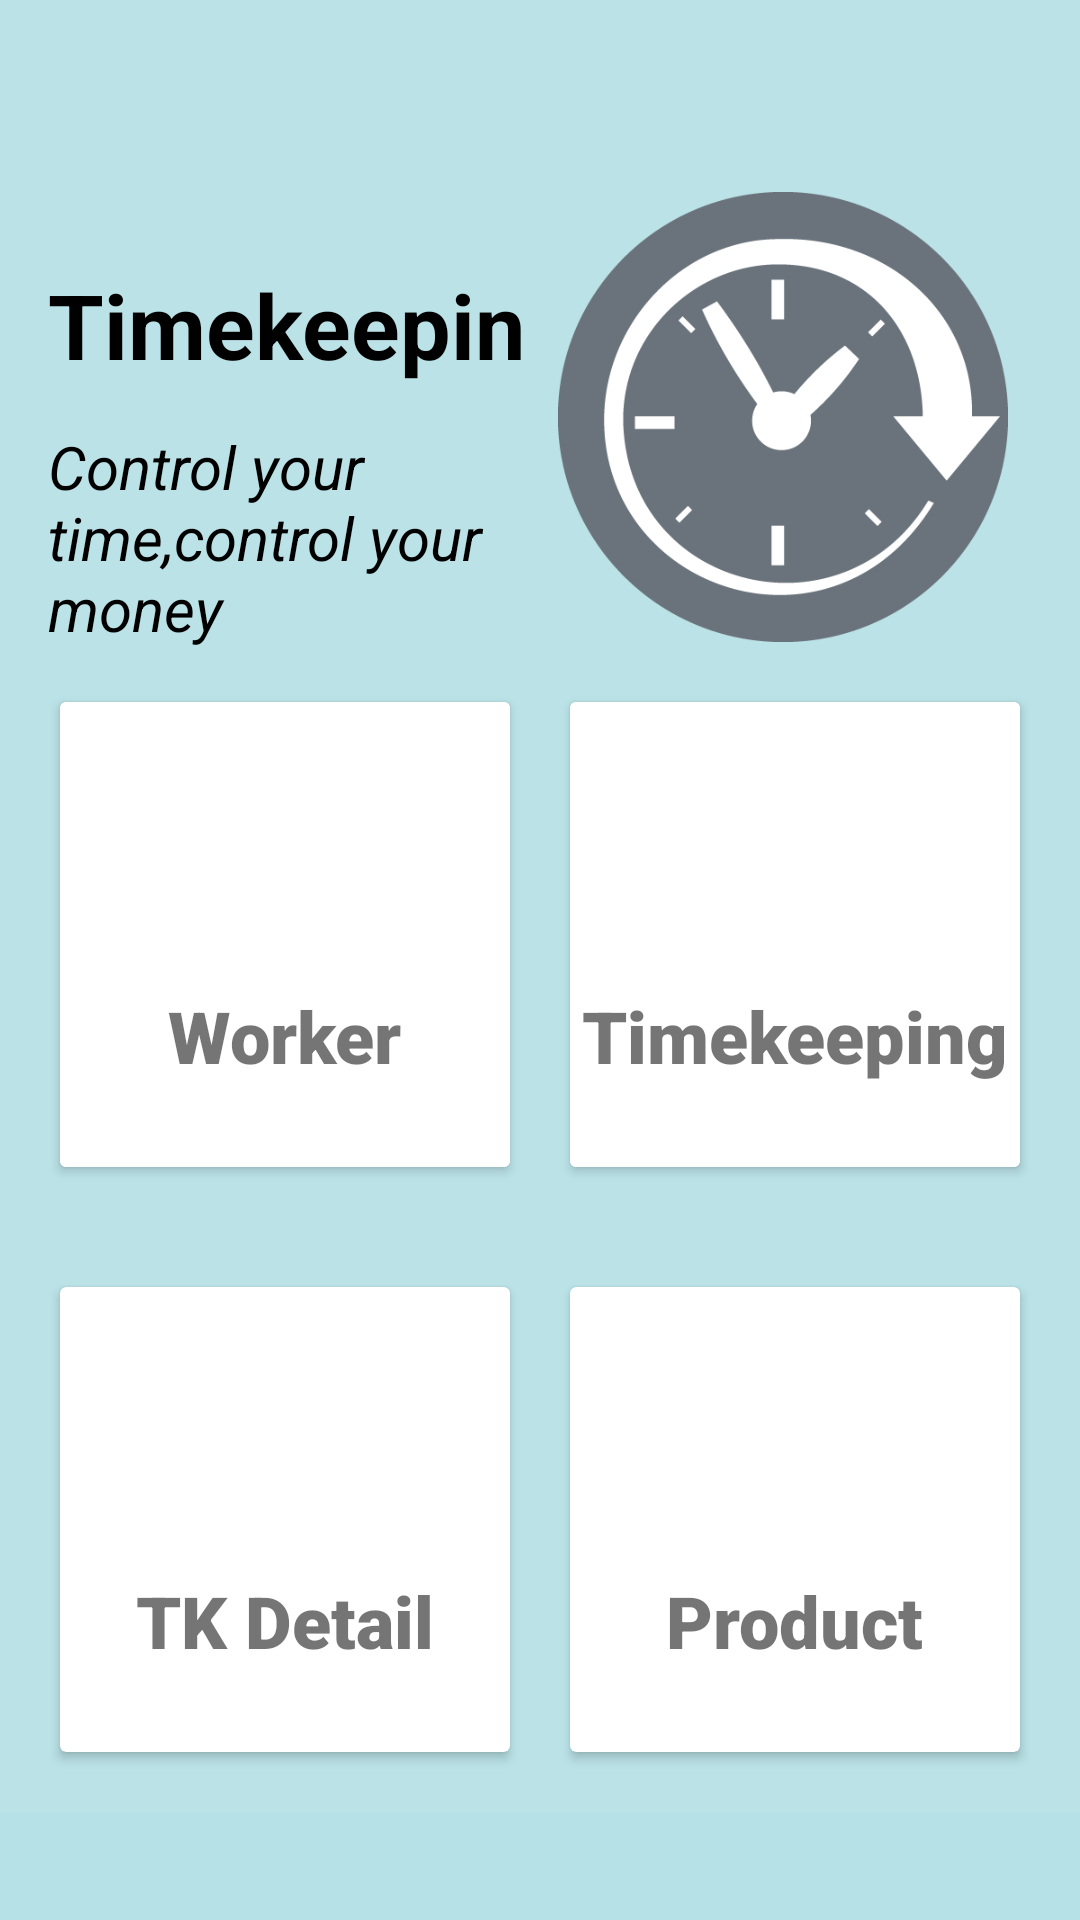

The Android layout XML behind this screen, and the referenced resources:
<!-- AndroidManifest.xml: activity theme Theme.Design.Light.NoActionBar -->
<!-- res/layout/activity_menu.xml -->
<?xml version="1.0" encoding="utf-8"?>
<ScrollView xmlns:android="http://schemas.android.com/apk/res/android"
    xmlns:app="http://schemas.android.com/apk/res-auto"
    xmlns:tools="http://schemas.android.com/tools"
    android:layout_width="match_parent"
    android:background="#B6E1E6"
    android:layout_height="match_parent"
    tools:context=".LoginActivity">

    <androidx.constraintlayout.widget.ConstraintLayout
        android:layout_width="match_parent"
        android:layout_height="wrap_content"
        android:background="#0FF3EDED">

        <androidx.appcompat.widget.Toolbar
            android:id="@+id/toolbar"
            android:layout_width="match_parent"
            android:layout_height="wrap_content"
            android:layout_weight="1"
            android:background="#00FFFFFF"
            android:minHeight="?attr/actionBarSize"
            android:theme="?attr/actionBarTheme"
            app:layout_constraintEnd_toEndOf="parent"
            app:layout_constraintStart_toStartOf="parent"
            app:layout_constraintTop_toTopOf="parent"
            app:navigationIcon="@drawable/menu"
            />

        <TextView
            android:id="@+id/textView"
            android:layout_width="0dp"
            android:layout_height="42dp"
            android:layout_marginStart="16dp"
            android:layout_marginTop="32dp"
            android:text='Timekeeping'
            android:textColor="@color/black"
            android:textSize="30sp"
            android:textStyle="bold"
            app:layout_constraintEnd_toStartOf="@+id/imageView"
            app:layout_constraintHorizontal_bias="0.0"
            app:layout_constraintStart_toStartOf="parent"
            app:layout_constraintTop_toBottomOf="@+id/toolbar"
            android:layout_marginLeft="16dp" />

        <TextView
            android:id="@+id/textView2"
            android:layout_width="0dp"
            android:layout_height="wrap_content"
            android:layout_marginTop="12dp"
            android:text="Control your time,control your money"
            android:textColor="@color/black"
            android:textSize="20sp"
            android:textStyle="italic"
            app:layout_constraintEnd_toStartOf="@+id/imageView"
            app:layout_constraintStart_toStartOf="@+id/textView"
            app:layout_constraintTop_toBottomOf="@+id/textView" />



        <ImageView
            android:id="@+id/imageView"
            android:layout_width="150dp"
            android:layout_height="150dp"
            android:layout_marginTop="8dp"
            android:layout_marginEnd="24dp"
            android:src="@drawable/timekeeping"
            app:layout_constraintEnd_toEndOf="parent"
            app:layout_constraintStart_toEndOf="@+id/textView"
            app:layout_constraintTop_toBottomOf="@+id/toolbar"
           />

        <LinearLayout
            android:id="@+id/linearLayout"
            android:layout_width="match_parent"
            android:layout_height="195dp"
            android:orientation="horizontal"
            android:padding="10dp"
            app:layout_constraintEnd_toEndOf="parent"
            app:layout_constraintStart_toStartOf="parent"
            app:layout_constraintTop_toBottomOf="@+id/imageView">

            <androidx.cardview.widget.CardView
                android:id="@+id/cvWorker"
                android:layout_width="0dp"
                android:layout_height="match_parent"
                android:layout_margin="10dp"
                android:layout_weight="1"
                app:cardElevation="2dp">

                <RelativeLayout
                    android:layout_width="match_parent"
                    android:layout_height="match_parent"
                    android:background="@color/white">

                    <TextView
                        android:id="@+id/textView3"
                        android:layout_width="wrap_content"
                        android:layout_height="wrap_content"
                        android:layout_below="@id/imageView2"
                        android:layout_centerHorizontal="true"
                        android:layout_marginTop="10dp"
                        android:fontFamily="sans-serif-black"
                        android:text="Worker"
                        android:textSize="24sp" />

                    <ImageView
                        android:id="@+id/imageView2"
                        android:layout_width="75dp"
                        android:layout_height="75dp"
                        android:layout_centerHorizontal="true"
                        android:layout_marginTop="10dp"
                        app:srcCompat="@drawable/worker" />
                </RelativeLayout>
            </androidx.cardview.widget.CardView>

            <androidx.cardview.widget.CardView
                android:id="@+id/cvTimekeeping"
                android:layout_width="0dp"
                android:layout_height="match_parent"
                android:layout_margin="10dp"
                android:layout_weight="1"
                app:cardElevation="2dp">

                <RelativeLayout
                    android:layout_width="match_parent"
                    android:layout_height="match_parent"
                    android:background="@color/white">

                    <TextView
                        android:id="@+id/textView4"
                        android:layout_width="wrap_content"
                        android:layout_height="wrap_content"
                        android:layout_below="@id/imageView4"
                        android:layout_centerHorizontal="true"
                        android:layout_marginTop="10dp"
                        android:fontFamily="sans-serif-black"
                        android:text="Timekeeping"
                        android:textSize="24sp" />

                    <ImageView
                        android:id="@+id/imageView4"
                        android:layout_width="75dp"
                        android:layout_height="75dp"
                        android:layout_centerHorizontal="true"
                        android:layout_marginTop="10dp"
                        app:srcCompat="@drawable/timekeeping" />
                </RelativeLayout>
            </androidx.cardview.widget.CardView>

        </LinearLayout>

        <LinearLayout
            android:layout_width="match_parent"
            android:layout_height="195dp"
            android:orientation="horizontal"
            android:padding="10dp"
            app:layout_constraintBottom_toBottomOf="parent"
            app:layout_constraintEnd_toEndOf="parent"
            app:layout_constraintStart_toStartOf="parent"
            app:layout_constraintTop_toBottomOf="@+id/linearLayout"
            app:layout_constraintVertical_bias="0.0">

            <androidx.cardview.widget.CardView
                android:id="@+id/cvDetail"
                android:layout_width="0dp"
                android:layout_height="match_parent"
                android:layout_margin="10dp"
                android:layout_weight="1"
                app:cardElevation="2dp">

                <RelativeLayout
                    android:layout_width="match_parent"
                    android:layout_height="match_parent">

                    <TextView
                        android:id="@+id/textView5"
                        android:layout_width="wrap_content"
                        android:layout_height="wrap_content"
                        android:layout_below="@id/imageView5"
                        android:layout_centerHorizontal="true"
                        android:layout_marginTop="10dp"
                        android:fontFamily="sans-serif-black"
                        android:text="TK Detail"
                        android:textSize="24sp" />

                    <ImageView
                        android:id="@+id/imageView5"
                        android:layout_width="75dp"
                        android:layout_height="75dp"
                        android:layout_centerHorizontal="true"
                        android:layout_marginTop="10dp"
                        app:srcCompat="@drawable/detail" />
                </RelativeLayout>
            </androidx.cardview.widget.CardView>

            <androidx.cardview.widget.CardView
                android:id="@+id/cvProduct"
                android:layout_width="0dp"
                android:layout_height="match_parent"
                android:layout_margin="10dp"
                android:layout_weight="1"
                app:cardElevation="2dp">

                <RelativeLayout
                    android:layout_width="match_parent"
                    android:layout_height="match_parent">

                    <TextView
                        android:id="@+id/textView6"
                        android:layout_width="wrap_content"
                        android:layout_height="wrap_content"
                        android:layout_below="@id/imageView6"
                        android:layout_centerHorizontal="true"
                        android:layout_marginTop="10dp"
                        android:fontFamily="sans-serif-black"
                        android:text="Product"
                        android:textSize="24sp" />

                    <ImageView
                        android:id="@+id/imageView6"
                        android:layout_width="75dp"
                        android:layout_height="75dp"
                        android:layout_centerHorizontal="true"
                        android:layout_marginTop="10dp"
                        app:srcCompat="@drawable/product" />
                </RelativeLayout>
            </androidx.cardview.widget.CardView>

        </LinearLayout>

    </androidx.constraintlayout.widget.ConstraintLayout>
</ScrollView>
<!-- resources referenced by this layout -->
<resources>
  <color name="black">#FF000000</color>
  <color name="white">#FFFFFFFF</color>
  <!-- drawable detail: png bitmap (drawable-xxhdpi, 11400 bytes) -->
  <!-- drawable timekeeping: png bitmap (drawable-xxhdpi, 17315 bytes) -->
</resources>
